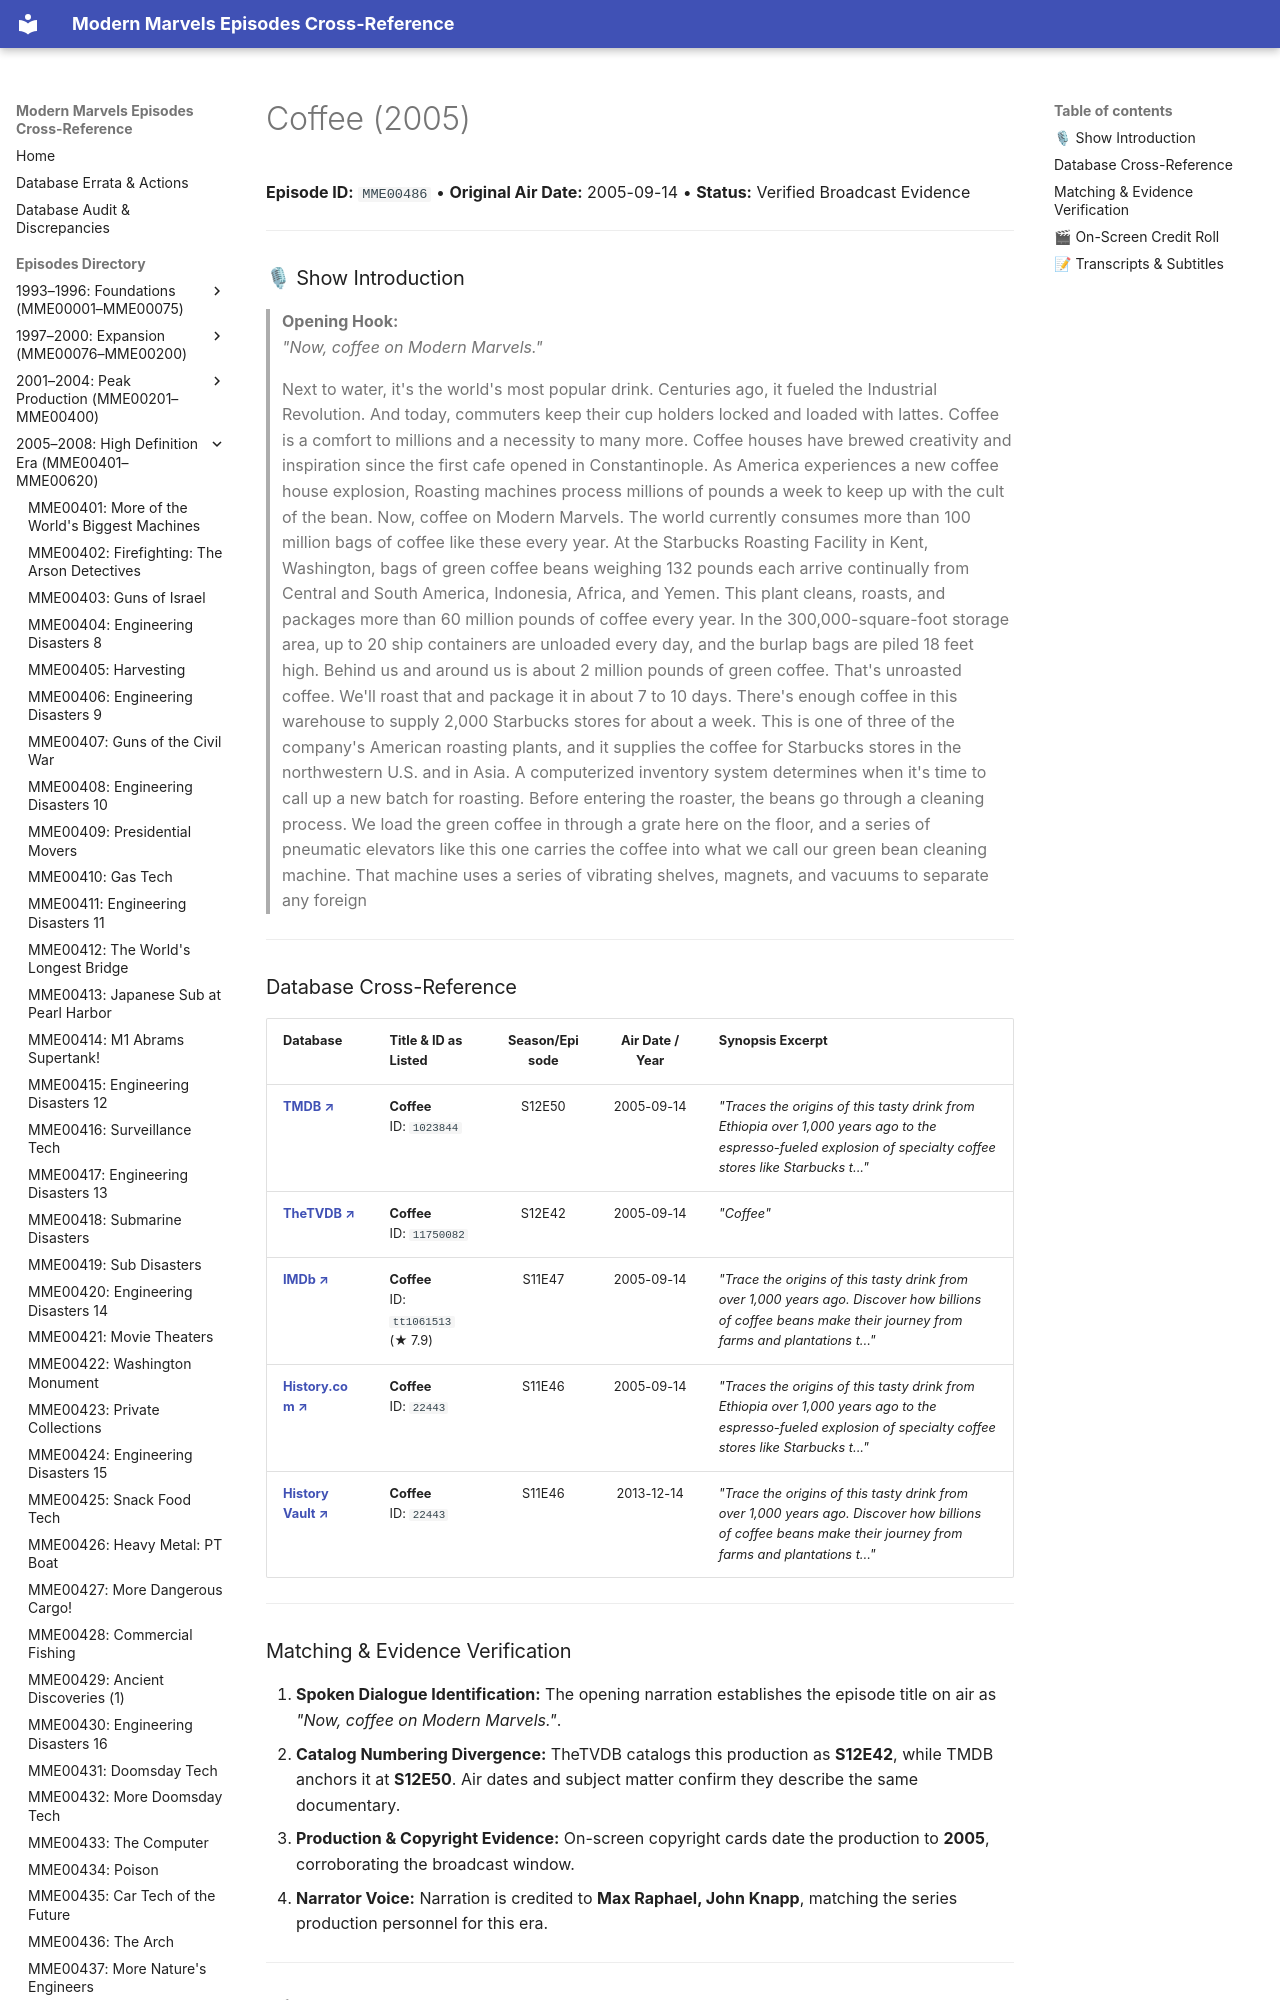

repository: ModernMarvelsFan/ModernMarvels · page: episodes/MME00486/index.html · generator: mkdocs

# Coffee (2005)

**Episode ID:** `MME00486` • **Original Air Date:** 2005-09-14 • **Status:** Verified Broadcast Evidence

---

### 🎙 Show Introduction

> **Opening Hook:**  
> *"Now, coffee on Modern Marvels."*
